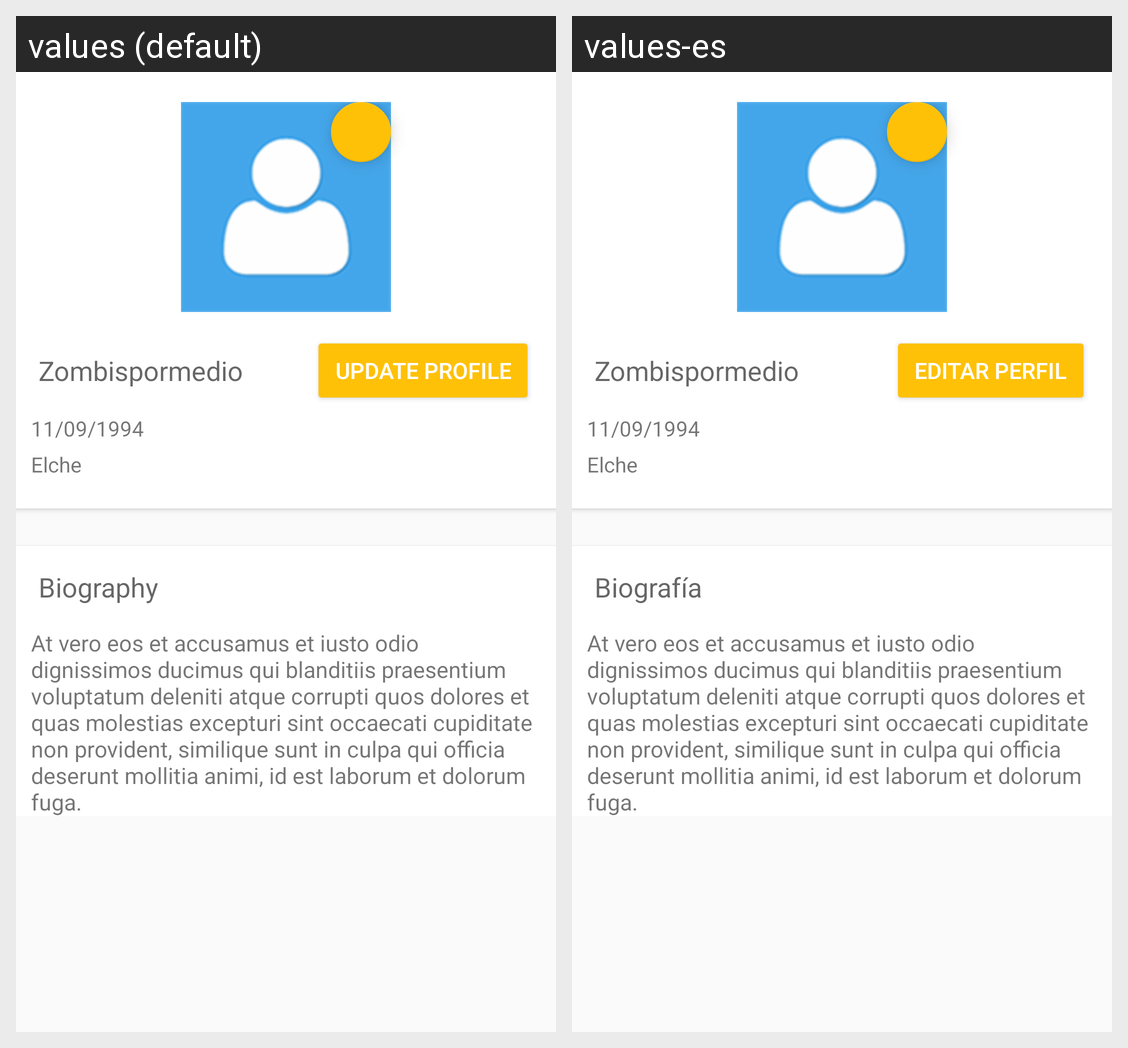

Here is an Android app screen in its default locale and in the app's own translations. Write out the translated-string differences for the strings that appear on this screen.
Android screen res/layout/content_profile.xml rendered under 2 locales, left to right: values (default), values-es. Device: Nexus 5 (rendered at 1080×1920; each locale shown at half size, 540×960, under a caption strip naming it); theme AppTheme.
Strings drawn on this screen, with the default value and each locale's value (text and hints the layout hard-codes, and strings that could not be matched under every locale, appear in the picture but are not listed):

update_profile_title
  values: Update Profile
  values-es: Editar Perfil

username_example
  values: Zombispormedio
  values-es: Zombispormedio

birth_date_example
  values: 11/09/1994
  values-es: 11/09/1994

location_example
  values: Elche
  values-es: Elche

biografy_title
  values: Biography
  values-es: Biografía

lorem_impsum
  values: At vero eos et accusamus et iusto odio dignissimos ducimus qui blanditiis praesentium voluptatum deleniti atque corrupti quos dolores et quas molestias excepturi sint occaecati cupiditate non provident, similique sunt in culpa qui officia deserunt mollitia animi, id est laborum et dolorum fuga.
  values-es: At vero eos et accusamus et iusto odio dignissimos ducimus qui blanditiis praesentium voluptatum deleniti atque corrupti quos dolores et quas molestias excepturi sint occaecati cupiditate non provident, similique sunt in culpa qui officia deserunt mollitia animi, id est laborum et dolorum fuga.
